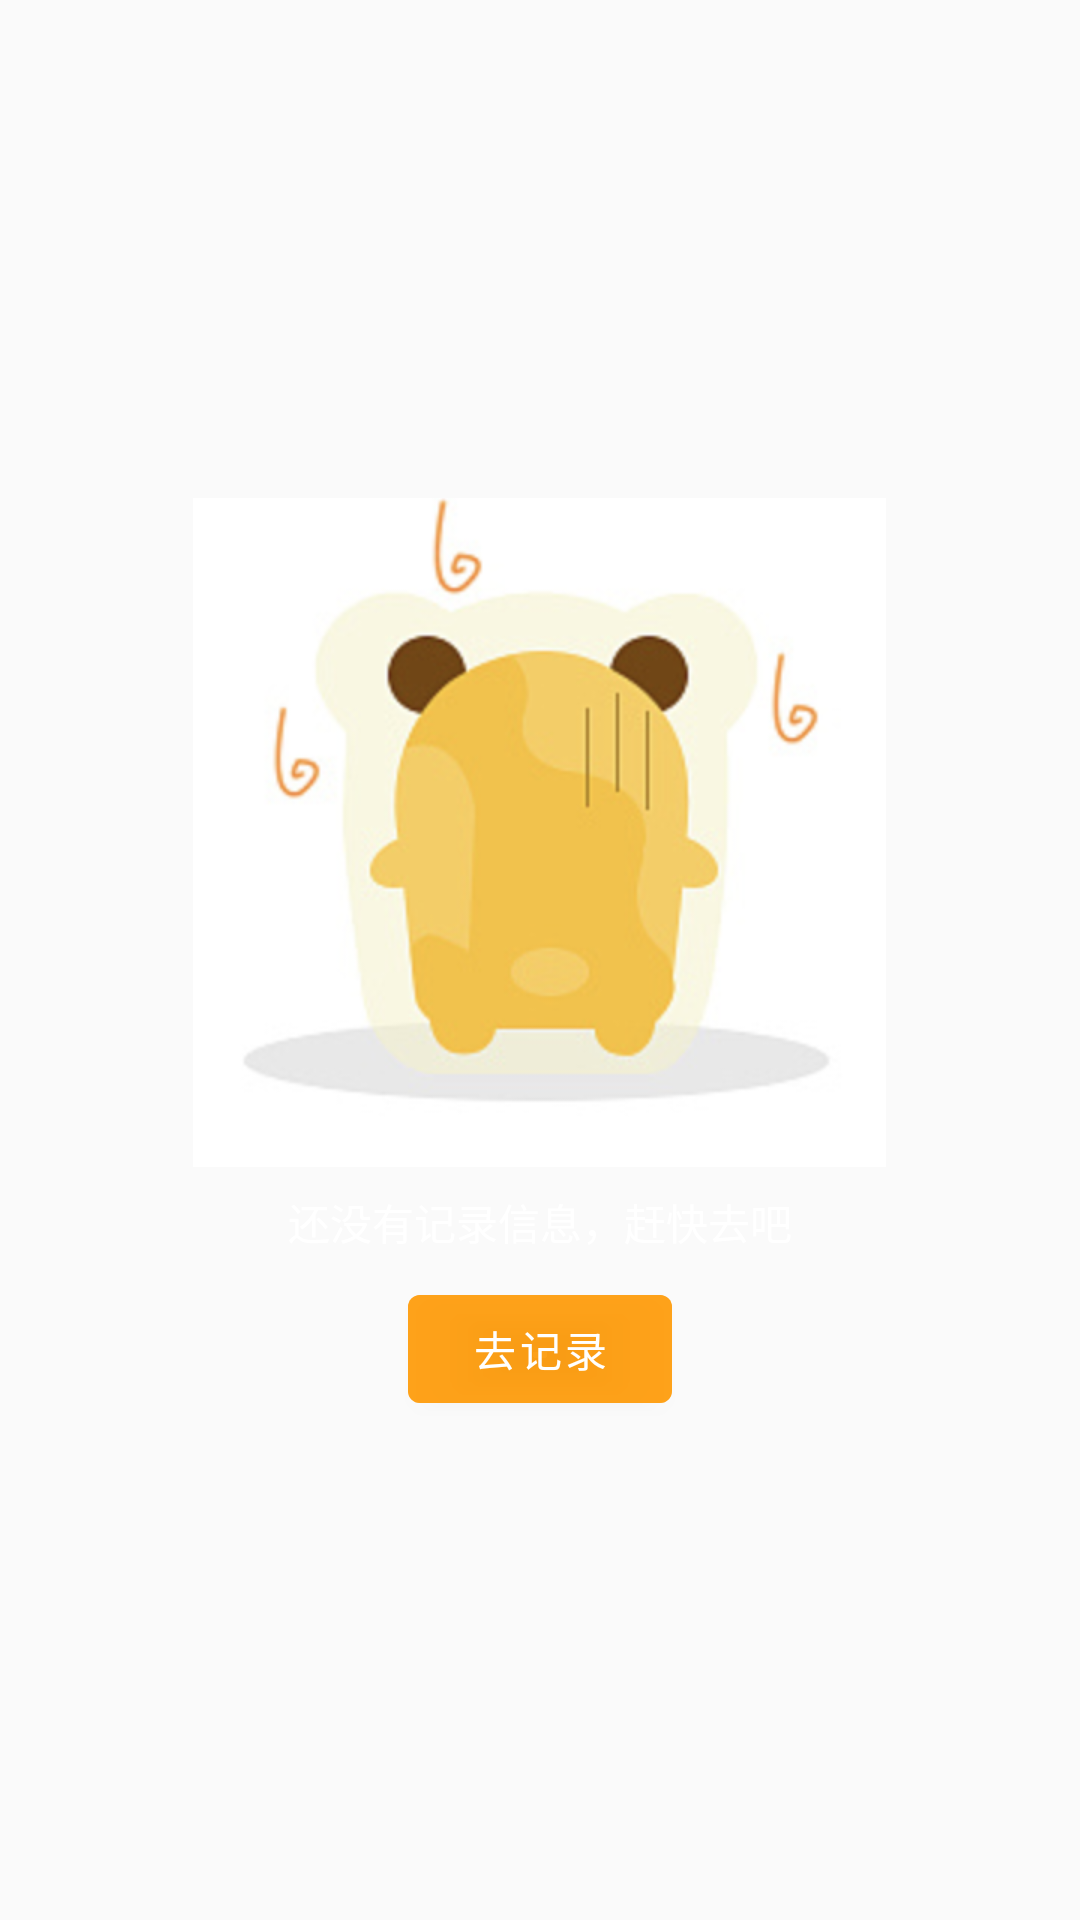

The Android layout XML behind this screen, and the referenced resources:
<!-- AndroidManifest.xml: application theme AppTheme -->
<!-- res/layout/base_enpty_layout.xml -->
<?xml version="1.0" encoding="utf-8"?>
<LinearLayout xmlns:android="http://schemas.android.com/apk/res/android"
    xmlns:tools="http://schemas.android.com/tools"
    android:layout_width="match_parent"
    android:layout_height="match_parent"
    android:background="@color/color_null"
    android:gravity="center"
    android:orientation="vertical">

    <ImageView
        android:layout_width="wrap_content"
        android:layout_height="wrap_content"
        android:backgroundTint="@color/colorA3"
        android:background="@color/colorA3"
        android:src="@mipmap/bg_enpty"
        tools:ignore="UnusedAttribute" />

    <TextView
        android:layout_width="wrap_content"
        android:layout_height="wrap_content"
        android:textColor="@color/colorWhite"
        android:layout_marginTop="8dp"
        android:layout_marginBottom="8dp"
        android:text="@string/string_list_null" />

    <com.google.android.material.button.MaterialButton
        android:id="@+id/clickWrite"
        android:layout_width="wrap_content"
        android:layout_height="wrap_content"
        android:theme="@style/Theme.MaterialComponents.Light"
        android:backgroundTint="@color/color_8BC34A"
        android:text="@string/string_to_write"
        android:textColor="@color/colorWhite"
        tools:ignore="UnusedAttribute" />
</LinearLayout>
<!-- resources referenced by this layout -->
<resources>
  <color name="colorA3">#3C322E</color>
  <color name="colorWhite">#ffffff</color>
  <color name="color_8BC34A">#ADFF9800</color>
  <color name="color_null">#00000000</color>
  <!-- mipmap bg_enpty: png bitmap (mipmap-xhdpi, 124712 bytes) -->
  <string name="string_list_null">还没有记录信息，赶快去吧</string>
  <string name="string_to_write">去记录</string>
  <style name="AppTheme" parent="Theme.AppCompat.Light.NoActionBar">
          
          <item name="colorPrimary">@color/colorPrimary</item>
          <item name="colorPrimaryDark">@color/colorPrimary</item>
          <item name="colorAccent">@color/colorPrimary</item>
          <item name="windowActionBar">false</item>
          <item name="windowNoTitle">true</item>
  
          <item name="android:fitsSystemWindows">true</item>
      </style>
  <color name="colorPrimary">#057FFF</color>
</resources>
